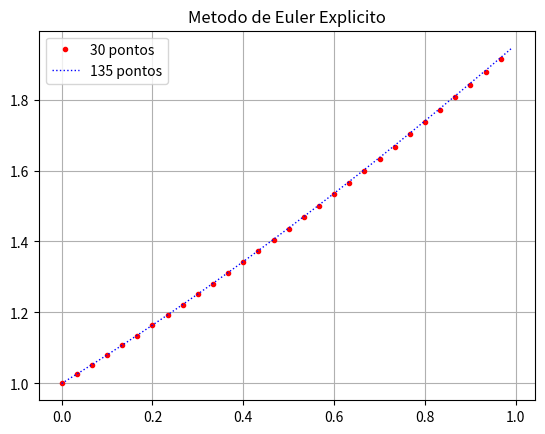

Python code for this plot:
import numpy as np
import matplotlib.pyplot as plt
'''
    Universidade Federal de Juiz de Fora
    Departamento de Mecanica Aplicada e Computacional - MAC
    MAC026 - Introducao aos Metodos Discretos
[redacted]
    [email redacted]
    
    Exercicio: Resolver pelo metodo de Euler Explicito
    y' = arctan(y), onde:
    
    y(0) = 1 
    N1 = 30  pontos
    N2 = 135 pontos 
    
    x E [0, 1]
'''
# Numero de pontos
N1 = 30 
N2 = 135

# Passo 
h1 = 1./N1
h2 = 1./N2

# Dominio, [0,1]
x1 = np.arange(0,1,h1)
x2 = np.arange(0,1,h2)

# Vetor que guarda as solucoes
y1 = np.zeros(N1)
y2 = np.zeros(N2)

# Condicao Inicial
y1[0] = 1
y2[0] = 1

def f(x):
    return np.arctan(x)

# Solucao para h1
for i in range(N1-1):
    y1[i+1] = y1[i] + h1*( f(y1[i]) )

# Solucao para h2
for i in range(N2-1):
    y2[i+1] = y2[i] + h2*( f(y2[i]) )

# Plota a saida
plt.plot(x1, y1, 'r.', label="30 pontos",  linewidth=1)
plt.plot(x2, y2, 'b:', label="135 pontos", linewidth=1)
plt.title("Metodo de Euler Explicito")
plt.legend()
plt.grid()
plt.savefig("EulerExplicito.png")
plt.show()


